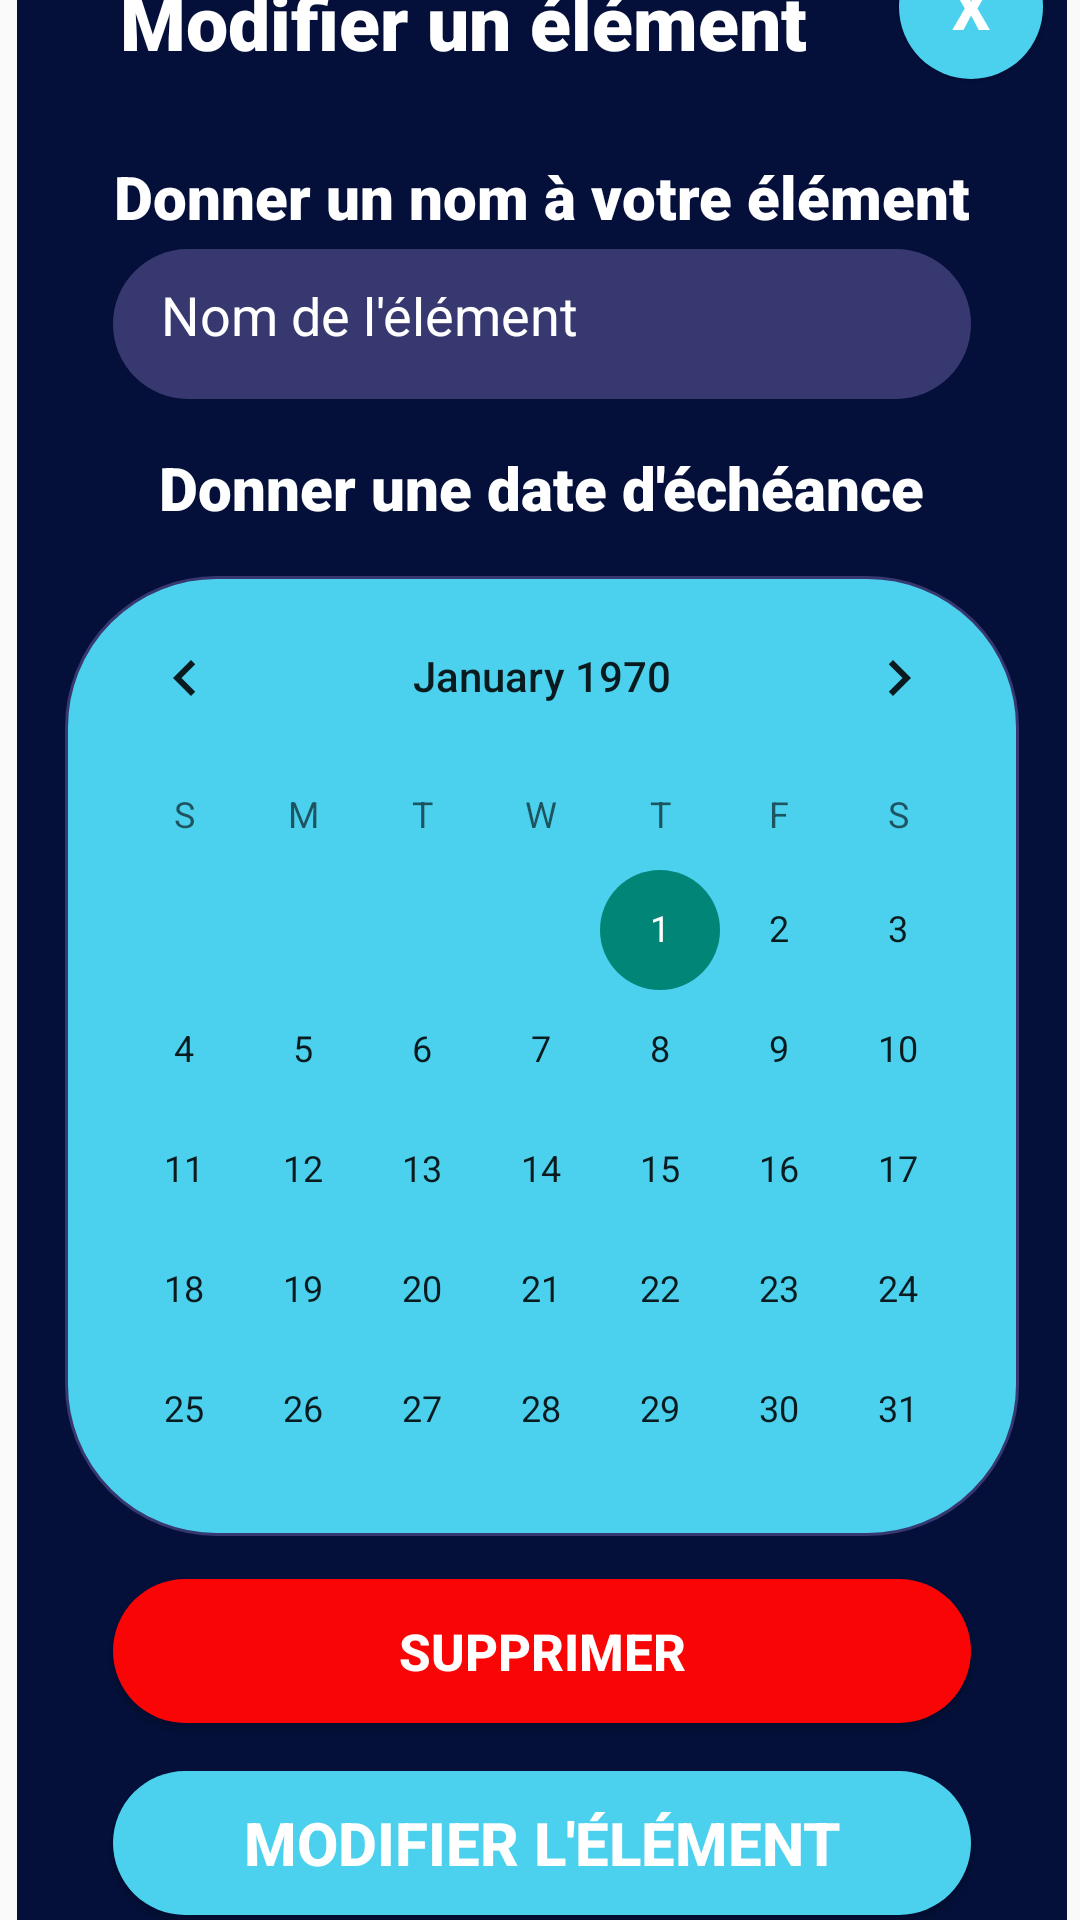

Layout XML and referenced resources for this Android screen:
<!-- AndroidManifest.xml: application theme Theme.Test_UI_To_Do_List -->
<!-- res/layout/popup_item.xml -->
<?xml version="1.0" encoding="utf-8"?>
<androidx.constraintlayout.widget.ConstraintLayout xmlns:android="http://schemas.android.com/apk/res/android"
    xmlns:app="http://schemas.android.com/apk/res-auto"
    xmlns:tools="http://schemas.android.com/tools"
    android:layout_width="match_parent"
    android:layout_height="match_parent">

    <androidx.constraintlayout.widget.ConstraintLayout
        android:layout_width="350dp"
        android:layout_height="700dp"
        android:background="@drawable/background_popup_item"
        app:layout_constraintBottom_toBottomOf="parent"
        app:layout_constraintEnd_toEndOf="parent"
        app:layout_constraintHorizontal_bias="0.576"
        app:layout_constraintStart_toStartOf="parent"
        app:layout_constraintTop_toTopOf="parent">

        <Button
            android:id="@+id/popup_item_closeWindows"
            android:layout_width="48dp"
            android:layout_height="48dp"
            android:layout_marginTop="8dp"
            android:layout_marginEnd="8dp"
            android:background="@drawable/background_button"
            android:hapticFeedbackEnabled="true"
            android:text="X"
            android:textColor="@color/white"
            android:textSize="20sp"
            android:textStyle="bold"
            app:layout_constraintEnd_toEndOf="parent"
            app:layout_constraintTop_toTopOf="parent" />

        <TextView
            android:id="@+id/popup_item_title"
            android:layout_width="wrap_content"
            android:layout_height="0dp"
            android:layout_marginTop="20dp"
            android:fontFamily="sans-serif-black"
            android:text="Modifier un élément"
            android:textColor="@color/white"
            android:textSize="25sp"
            android:textStyle="bold"
            app:layout_constraintEnd_toEndOf="parent"
            app:layout_constraintHorizontal_bias="0.284"
            app:layout_constraintStart_toStartOf="parent"
            app:layout_constraintTop_toTopOf="parent" />

        <TextView
            android:id="@+id/popup_element_modification_tv_subtitle"
            android:layout_width="wrap_content"
            android:layout_height="0dp"
            android:layout_marginTop="28dp"
            android:fontFamily="sans-serif-black"
            android:text="Donner un nom à votre élément"
            android:textColor="@color/white"
            android:textSize="20sp"
            android:textStyle="bold"
            app:layout_constraintEnd_toEndOf="parent"
            app:layout_constraintStart_toStartOf="parent"
            app:layout_constraintTop_toBottomOf="@+id/popup_item_title" />

        <EditText
            android:id="@+id/popup_item_modification_et_name"
            android:layout_width="match_parent"
            android:layout_height="50dp"
            android:layout_marginStart="32dp"
            android:layout_marginTop="4dp"
            android:layout_marginEnd="32dp"
            android:background="@drawable/background_edittext"
            android:drawablePadding="16dp"
            android:ems="10"
            android:hint="Nom de l'élément"
            android:inputType="textPersonName"
            android:padding="16dp"
            android:textColor="@color/white"
            android:textColorHint="@color/white"
            app:layout_constraintEnd_toEndOf="parent"
            app:layout_constraintHorizontal_bias="0.0"
            app:layout_constraintStart_toStartOf="parent"
            app:layout_constraintTop_toBottomOf="@+id/popup_element_modification_tv_subtitle" />

        <TextView
            android:id="@+id/popup_item_element_modification_tv_subtitle2"
            android:layout_width="wrap_content"
            android:layout_height="0dp"
            android:layout_marginTop="16dp"
            android:fontFamily="sans-serif-black"
            android:text="Donner une date d'échéance"
            android:textColor="@color/white"
            android:textSize="20sp"
            android:textStyle="bold"
            app:layout_constraintEnd_toEndOf="parent"
            app:layout_constraintStart_toStartOf="parent"
            app:layout_constraintTop_toBottomOf="@+id/popup_item_modification_et_name" />

        <androidx.constraintlayout.widget.ConstraintLayout
            android:id="@+id/constraintLayout"
            android:layout_width="match_parent"
            android:layout_height="320dp"
            android:layout_marginStart="16dp"
            android:layout_marginTop="16dp"
            android:layout_marginEnd="16dp"
            android:background="@drawable/button_background_blue2"
            app:layout_constraintEnd_toEndOf="parent"
            app:layout_constraintHorizontal_bias="0.0"
            app:layout_constraintStart_toStartOf="parent"
            app:layout_constraintTop_toBottomOf="@+id/popup_item_element_modification_tv_subtitle2">

            <CalendarView
                android:id="@+id/popup_item_simpleCalendarView"
                android:layout_width="wrap_content"
                android:layout_height="wrap_content"
                app:layout_constraintEnd_toEndOf="parent"
                app:layout_constraintHorizontal_bias="1.0"
                app:layout_constraintStart_toStartOf="parent"
                app:layout_constraintTop_toTopOf="parent" />

        </androidx.constraintlayout.widget.ConstraintLayout>

        <Button
            android:id="@+id/pop_item_modification_btn_delete"
            android:layout_width="match_parent"
            android:layout_height="wrap_content"
            android:layout_marginStart="32dp"
            android:layout_marginEnd="32dp"
            android:layout_marginBottom="16dp"
            android:background="@drawable/background_button_red"
            android:text="Supprimer"
            android:textColor="@android:color/white"
            android:textColorHint="@color/white"
            android:textSize="17dp"
            android:textStyle="bold"
            app:layout_constraintBottom_toTopOf="@+id/pop_item_modification_btn_modify"
            app:layout_constraintEnd_toEndOf="parent"
            app:layout_constraintHorizontal_bias="0.0"
            app:layout_constraintStart_toStartOf="parent" />

        <Button
            android:id="@+id/pop_item_modification_btn_modify"
            android:layout_width="match_parent"
            android:layout_height="wrap_content"
            android:layout_marginStart="32dp"
            android:layout_marginEnd="32dp"
            android:layout_marginBottom="32dp"
            android:background="@drawable/background_button"
            android:text="Modifier l'élément"
            android:textColor="@android:color/white"
            android:textColorHint="@color/white"
            android:textSize="20dp"
            android:textStyle="bold"
            app:layout_constraintBottom_toBottomOf="parent"
            app:layout_constraintEnd_toEndOf="parent"
            app:layout_constraintHorizontal_bias="0.0"
            app:layout_constraintStart_toStartOf="parent" />


    </androidx.constraintlayout.widget.ConstraintLayout>
</androidx.constraintlayout.widget.ConstraintLayout>
<!-- resources referenced by this layout -->
<resources>
  <color name="white">#FFFFFFFF</color>
  <!-- drawable background_button (drawable) -->
  <?xml version="1.0" encoding="utf-8"?>
  <selector xmlns:android="http://schemas.android.com/apk/res/android">
  <item>
      <shape android:shape="rectangle">
          <solid android:color="#4bd1ee"/>
          <corners android:radius="50dp"/>
      </shape>
  </item>
  </selector>
  <!-- drawable background_button_red (drawable) -->
  <?xml version="1.0" encoding="utf-8"?>
  <selector xmlns:android="http://schemas.android.com/apk/res/android">
      <item>
          <shape android:shape="rectangle">
              <solid android:color="#fa0505"/>
              <corners android:radius="50dp"/>
          </shape>
      </item>
  </selector>
  <!-- drawable background_edittext (drawable) -->
  <?xml version="1.0" encoding="utf-8"?>
  <selector xmlns:android="http://schemas.android.com/apk/res/android">
  <item>
      <shape android:shape="rectangle">
          <solid android:color="@color/background_3"/>
          <corners android:radius="50dp"/>
      </shape>
  </item>
  </selector>
  <!-- drawable background_popup_item (drawable) -->
  <?xml version="1.0" encoding="utf-8"?>
  <selector xmlns:android="http://schemas.android.com/apk/res/android">
      <item>
          <shape android:shape="rectangle">
              <solid android:color="@color/background_2"/>
              <corners android:radius="30dp"/>
          </shape>
      </item>
  </selector>
  <!-- drawable button_background_blue2 (drawable) -->
  <?xml version="1.0" encoding="utf-8"?>
  <selector xmlns:android="http://schemas.android.com/apk/res/android">
      <item>
          <shape android:shape="rectangle">
              <solid android:color="#4bd1ee"/>
              <corners android:radius="50dp"/>
              <stroke android:color="@color/background_3" android:width="1dp"/>
          </shape>
      </item>
  </selector>
  <style name="Theme.Test_UI_To_Do_List" parent="Theme.AppCompat.Light.NoActionBar">
  
      </style>
  <color name="background_3">#36386f</color>
  <color name="background_2">#04103a</color>
</resources>
